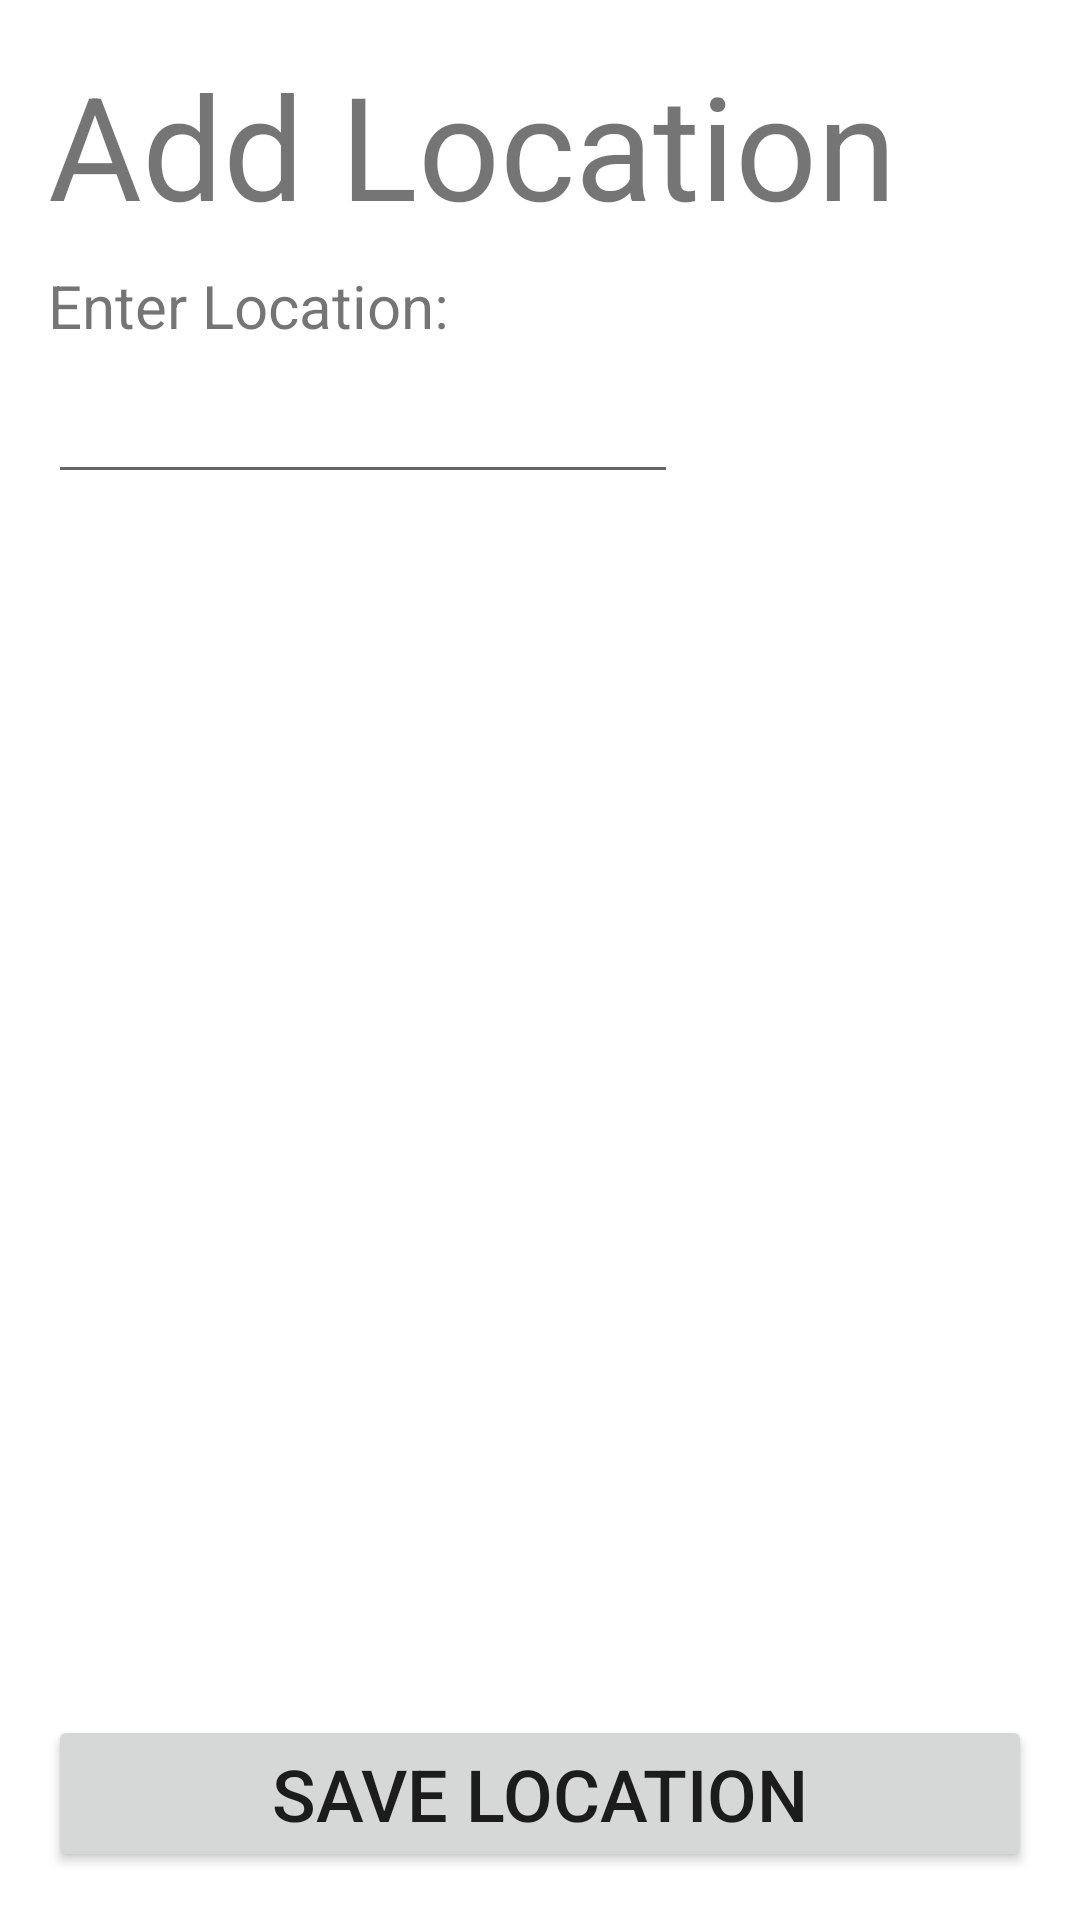

Produce the Android XML layout that renders to this screen, including the resource entries it uses.
<!-- AndroidManifest.xml: application theme Theme.MAD_SA02 -->
<!-- res/layout/activity_add_location.xml -->
<?xml version="1.0" encoding="utf-8"?>
<androidx.constraintlayout.widget.ConstraintLayout xmlns:android="http://schemas.android.com/apk/res/android"
    xmlns:app="http://schemas.android.com/apk/res-auto"
    xmlns:tools="http://schemas.android.com/tools"
    android:layout_width="match_parent"
    android:layout_height="match_parent"
    tools:context=".add_location">

    <TextView
        android:id="@+id/textView"
        android:layout_width="wrap_content"
        android:layout_height="wrap_content"
        android:layout_marginStart="16dp"
        android:layout_marginTop="16dp"
        android:text="Add Location"
        android:textSize="48sp"
        app:layout_constraintStart_toStartOf="parent"
        app:layout_constraintTop_toTopOf="parent" />

    <TextView
        android:id="@+id/textView2"
        android:layout_width="wrap_content"
        android:layout_height="wrap_content"
        android:layout_marginTop="8dp"
        android:text="Enter Location:"
        android:textSize="20sp"
        app:layout_constraintStart_toStartOf="@+id/textView"
        app:layout_constraintTop_toBottomOf="@+id/textView" />

    <com.google.android.material.textfield.TextInputLayout
        android:id="@+id/textInputLayout"
        android:layout_width="409dp"
        android:layout_height="wrap_content"
        tools:layout_editor_absoluteX="1dp"
        tools:layout_editor_absoluteY="127dp" />

    <EditText
        android:id="@+id/newLocationName"
        android:layout_width="wrap_content"
        android:layout_height="wrap_content"
        android:layout_marginTop="8dp"
        android:ems="10"
        android:inputType="textPersonName"
        app:layout_constraintStart_toStartOf="@+id/textView2"
        app:layout_constraintTop_toBottomOf="@+id/textView2" />

    <TextView
        android:id="@+id/locationFound"
        android:layout_width="wrap_content"
        android:layout_height="wrap_content"
        android:layout_marginTop="24dp"
        android:textSize="20sp"
        app:layout_constraintStart_toStartOf="@+id/newLocationName"
        app:layout_constraintTop_toBottomOf="@+id/newLocationName" />

    <Button
        android:id="@+id/button"
        android:layout_width="0dp"
        android:layout_height="wrap_content"
        android:layout_marginStart="16dp"
        android:layout_marginEnd="16dp"
        android:layout_marginBottom="16dp"
        android:text="Save Location"
        android:textColorLink="#DC00CDD4"
        android:textSize="24sp"
        app:layout_constraintBottom_toBottomOf="parent"
        app:layout_constraintEnd_toEndOf="parent"
        app:layout_constraintHorizontal_bias="0.498"
        app:layout_constraintStart_toStartOf="parent" />
</androidx.constraintlayout.widget.ConstraintLayout>
<!-- resources referenced by this layout -->
<resources>
  <style name="Theme.MAD_SA02" parent="Theme.MaterialComponents.DayNight.DarkActionBar">
          
          <item name="colorPrimary">@color/purple_500</item>
          <item name="colorPrimaryVariant">@color/purple_700</item>
          <item name="colorOnPrimary">@color/white</item>
          
          <item name="colorSecondary">@color/teal_200</item>
          <item name="colorSecondaryVariant">@color/teal_700</item>
          <item name="colorOnSecondary">@color/black</item>
          
          <item name="android:statusBarColor">?attr/colorPrimaryVariant</item>
          
      </style>
  <!-- not gathered from this repository: default colours our renderer supplied (Android Studio template values) -->
  <color name="purple_500">#FF6200EE</color>
  <color name="purple_700">#FF3700B3</color>
  <color name="teal_200">#FF03DAC5</color>
  <color name="teal_700">#FF018786</color>
  <color name="black">#FF000000</color>
  <color name="white">#FFFFFFFF</color>
</resources>
